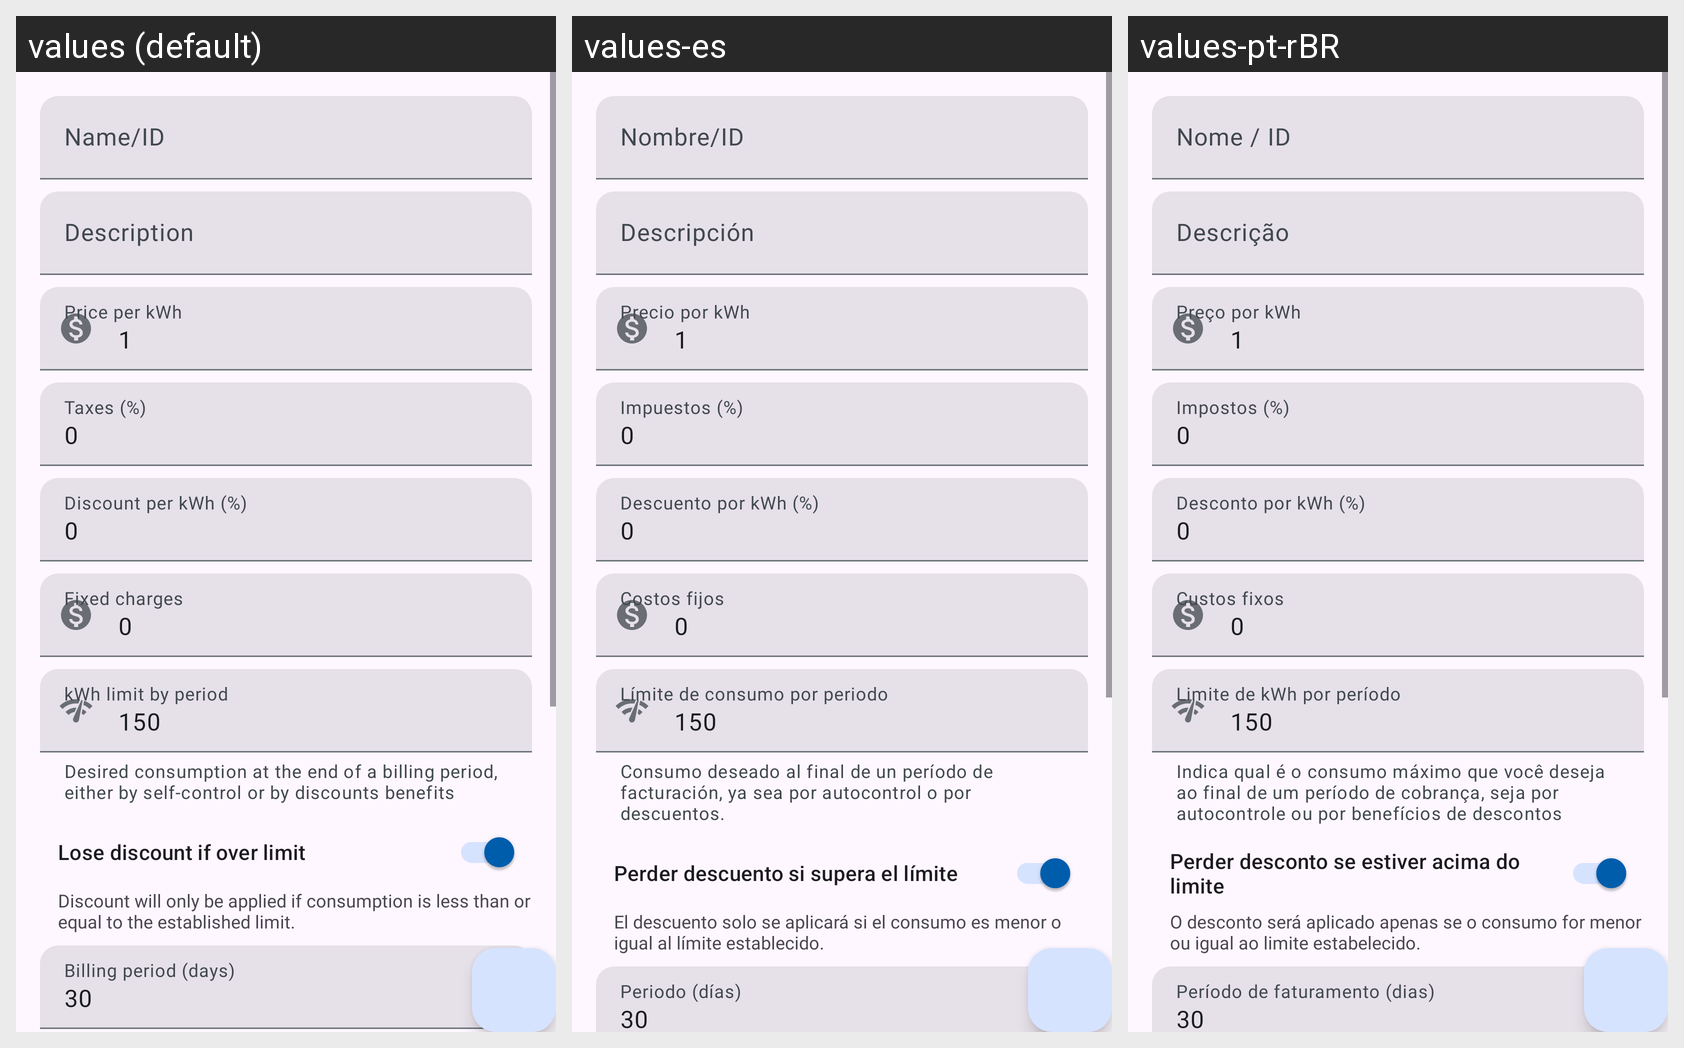

For this localized Android screen grid, give each drawn string resource with its value in every locale shown.
Android screen res/layout/fragment_new_electric_meter.xml rendered under 3 locales, left to right: values (default), values-es, values-pt-rBR. Device: Nexus 5 (rendered at 1080×1920; each locale shown at half size, 540×960, under a caption strip naming it); theme AppTheme.
Strings drawn on this screen, with the default value and each locale's value (text and hints the layout hard-codes, and strings that could not be matched under every locale, appear in the picture but are not listed):

label_medidor
  values: Name/ID
  values-es: Nombre/ID
  values-pt-rBR: Nome / ID

description
  values: Description
  values-es: Descripción  
  values-pt-rBR: Descrição

settings.ac.price.kwh
  values: Price per kWh
  values-es: Precio por kWh
  values-pt-rBR: Preço por kWh

taxes
  values: Taxes (%)
  values-es: Impuestos (%)
  values-pt-rBR: Impostos (%)

settings.ac.discount.kwh
  values: Discount per kWh (%)
  values-es: Descuento por kWh (%)
  values-pt-rBR: Desconto por kWh (%)

settings.ac.fixed_charges
  values: Fixed charges
  values-es: Costos fijos
  values-pt-rBR: Custos fixos

limit_help
  values: Desired consumption at the end of a billing period, either by self-control or by discounts benefits
  values-es: Consumo deseado al final de un período de facturación, ya sea por autocontrol o por descuentos.
  values-pt-rBR: Indica qual é o consumo máximo que você deseja ao final de um período de cobrança, seja por autocontrole ou por benefícios de descontos

settings.ac.period.limit
  values: kWh limit by period
  values-es: Límite de consumo por periodo
  values-pt-rBR: Limite de kWh por período

lose_discount
  values: Lose discount if over limit
  values-es: Perder descuento si supera el límite
  values-pt-rBR: Perder desconto se estiver acima do limite

lose_discount_hint
  values: Discount will only be applied if consumption is less than or equal to the established limit.
  values-es: El descuento solo se aplicará si el consumo es menor o igual al límite establecido.
  values-pt-rBR: O desconto será aplicado apenas se o consumo for menor ou igual ao limite estabelecido.

settings.ac.period
  values: Billing period (days)
  values-es: Periodo (días)
  values-pt-rBR: Período de faturamento (dias)
